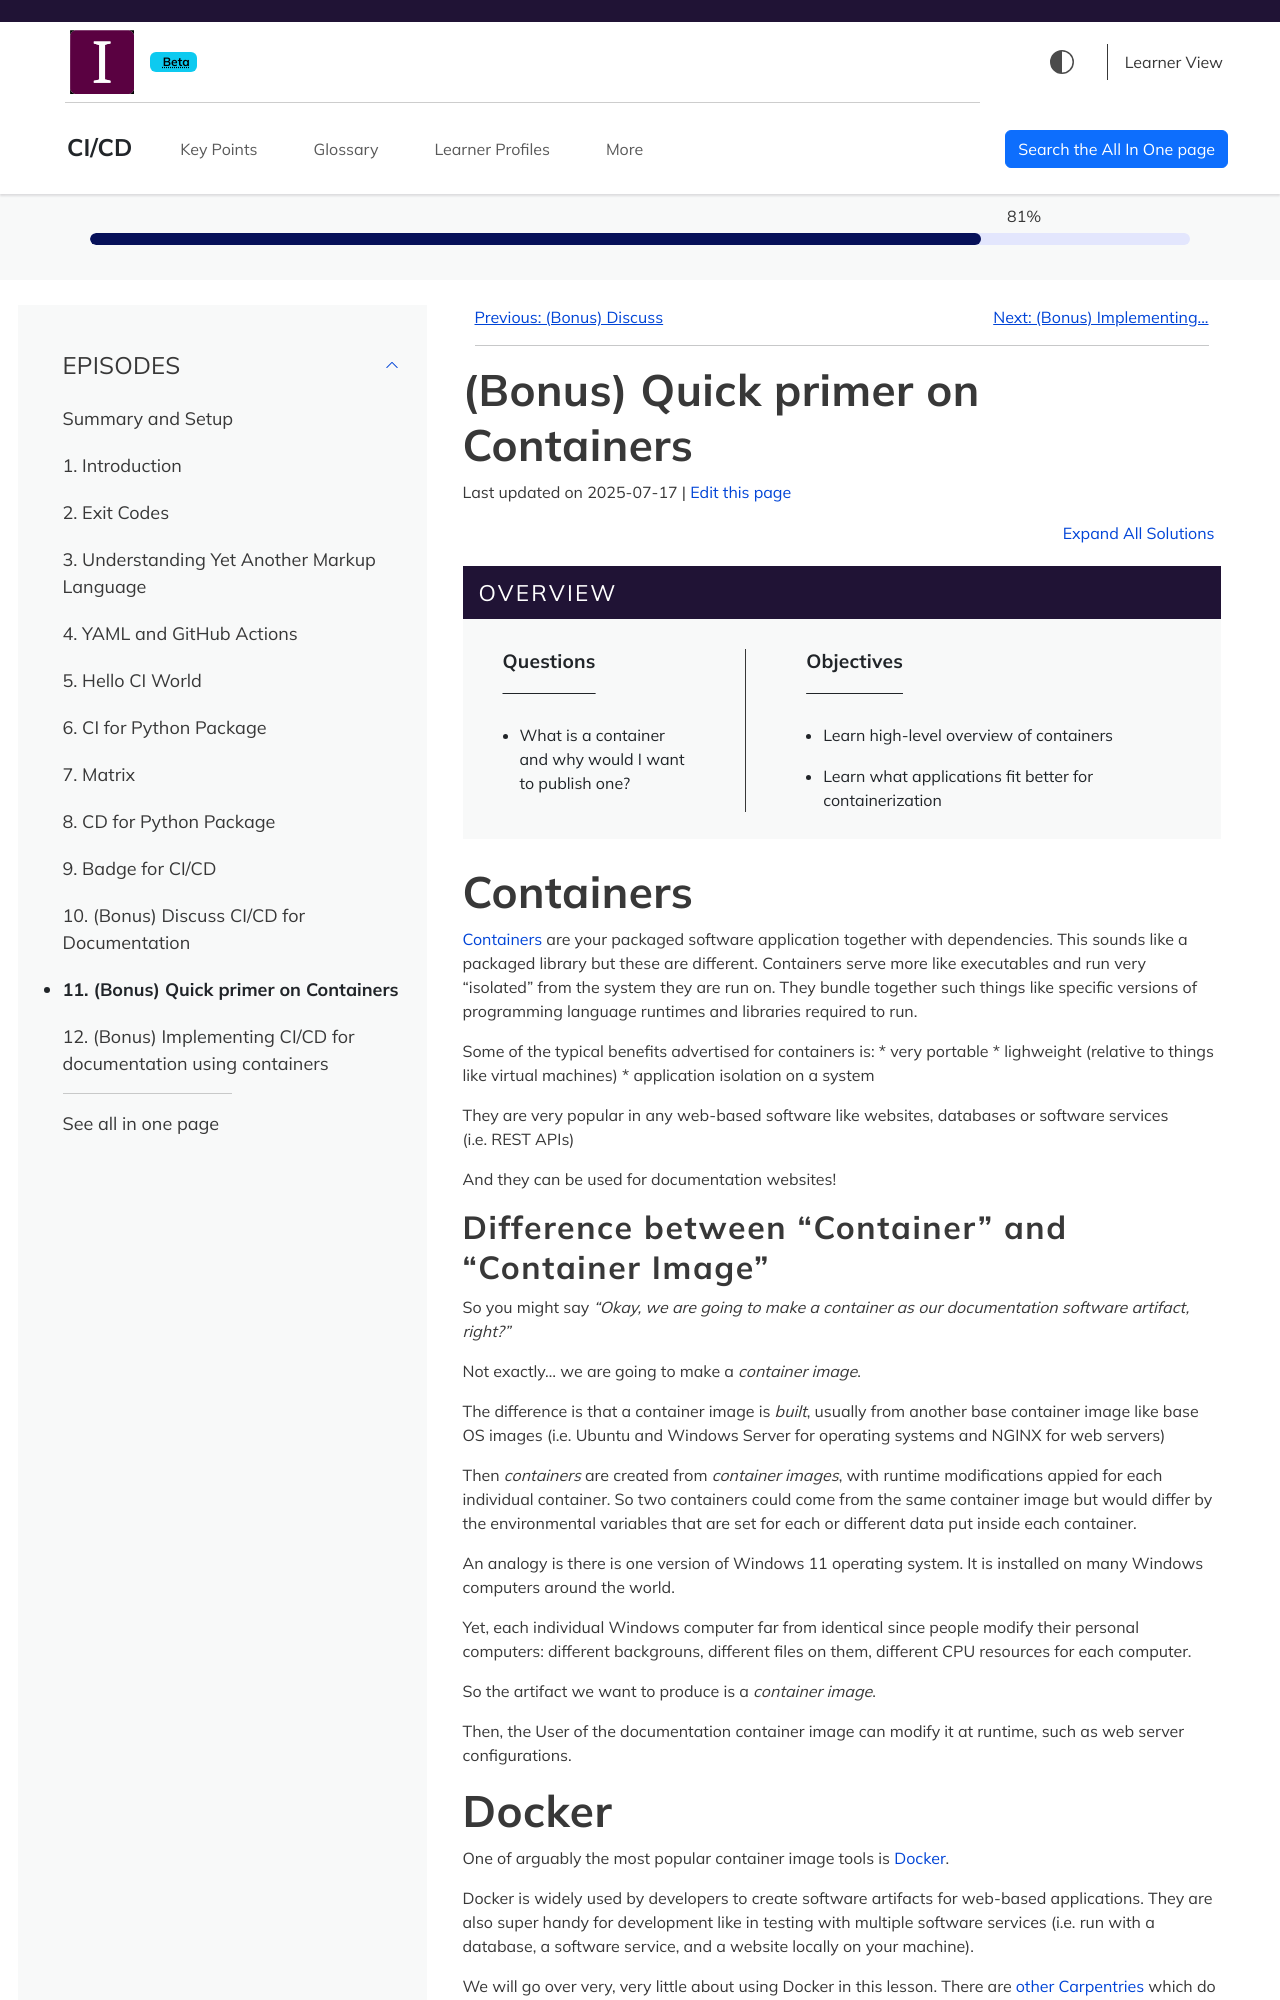

repository: MttArmstrong/CI-CD · page: quick-primer-on-containers.html · generator: sphinx

---
title: "(Bonus) Quick primer on Containers"
teaching: 10
exercises: 0
---

:::::::::::::::::::::::::::::::::::::: questions 

   - What is a container and why would I want to publish one?

::::::::::::::::::::::::::::::::::::::::::::::::

::::::::::::::::::::::::::::::::::::: objectives

  - Learn high-level overview of containers
  - Learn what applications fit better for containerization

::::::::::::::::::::::::::::::::::::::::::::::::



# Containers

[Containers][containers-google] are your packaged software application together with dependencies.
This sounds like a packaged library but these are different.
Containers serve more like executables and run very "isolated" from the system they are run on.
They bundle together such things like specific versions of programming language runtimes and libraries required to run.

Some of the typical benefits advertised for containers is:
* very portable
* lighweight (relative to things like virtual machines)
* application isolation on a system

They are very popular in any web-based software like websites, databases or software services (i.e. REST APIs)

And they can be used for documentation websites!

[static-page]: https://en.wikipedia.org/wiki/Static_web_page
[containers-google]: https://cloud.google.com/learn/what-are-containers

## Difference between "Container" and "Container Image"

So you might say _"Okay, we are going to make a container as our documentation software artifact, right?"_

Not exactly... we are going to make a _container image_.

The difference is that a container image is _built_, usually from another base container image like base OS images (i.e. Ubuntu and Windows Server for operating systems and NGINX for web servers)

Then _containers_ are created from _container images_, with runtime modifications appied for each individual container. So two containers could come from the same container image but would differ by the environmental variables that are set for each or different data put inside each container.

An analogy is there is one version of Windows 11 operating system.
It is installed on many Windows computers around the world.

Yet, each individual Windows computer far from identical since people modify their personal computers: different backgrouns, different files on them, different CPU resources for each computer.

So the artifact we want to produce is a _container image_.

Then, the User of the documentation container image can modify it at runtime, 
such as web server configurations.
